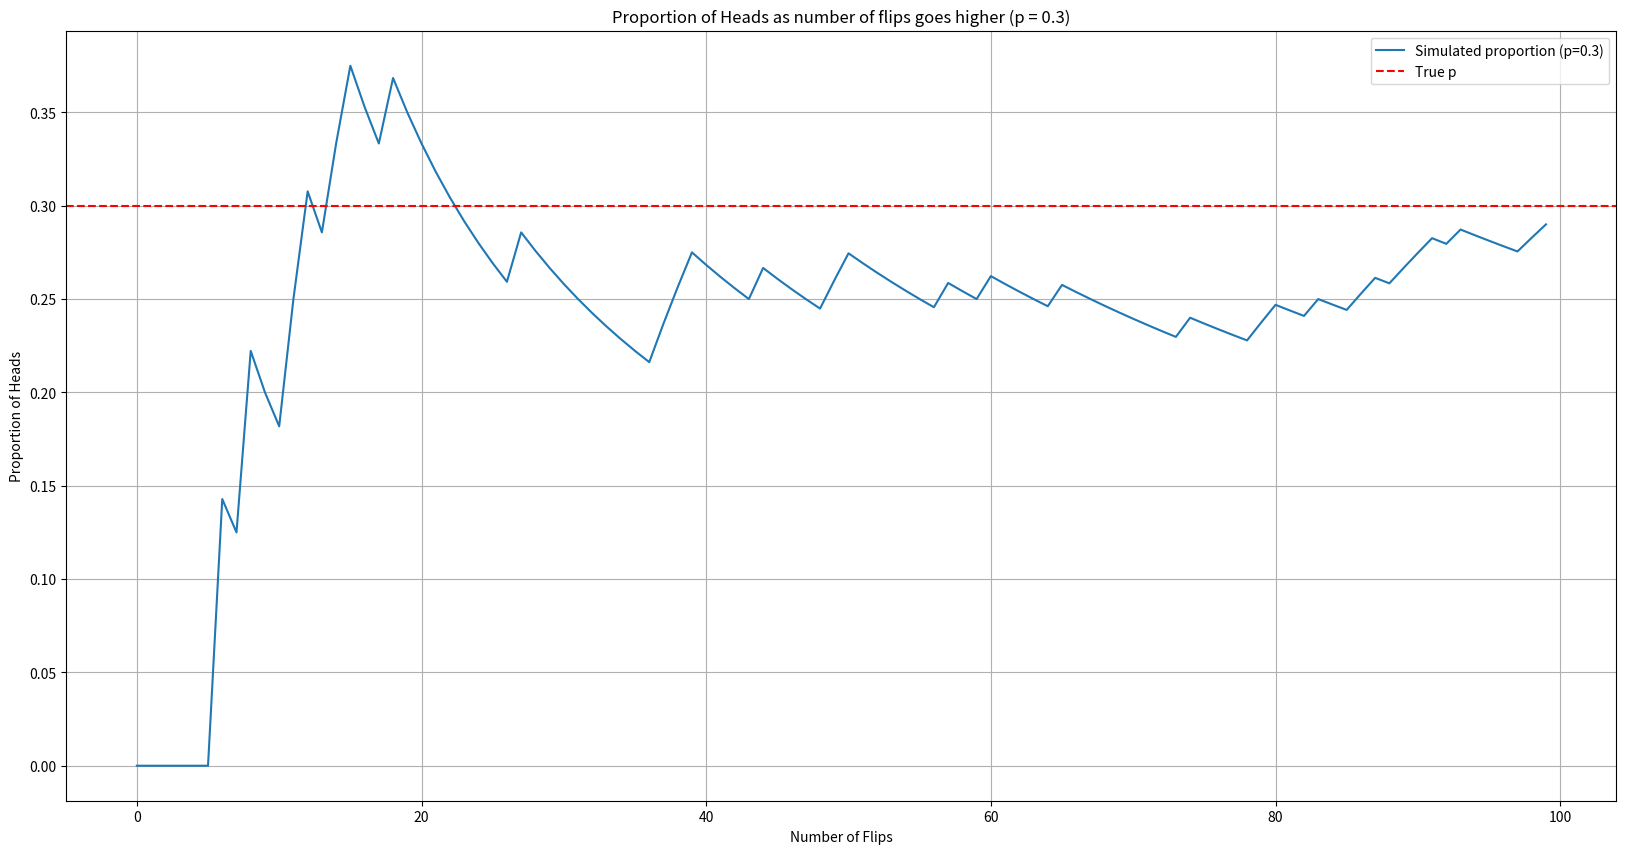

Here is the Python script that generated this plot:
import numpy as np
import matplotlib.pyplot as plt

def simulate_coin_flips(p,n):
    flips = np.random.binomial(1, p, size=n)
    cumlative_heads = np.cumsum(flips)
    proportion = cumlative_heads / np.arange(1, n + 1)


    plt.figure(figsize=(20,10))
    plt.plot(proportion, label=f"Simulated proportion (p={p})")
    plt.axhline(y=p, color='red', linestyle='--', label='True p')
    plt.title(f"Proportion of Heads as number of flips goes higher (p = {p})")
    plt.xlabel("Number of Flips")
    plt.ylabel("Proportion of Heads")
    plt.legend()
    plt.grid(True)
    plt.show()
    




p = 0.3 #Proportion of Heads
n = 100  # Number of times

simulate_coin_flips(p,n)

